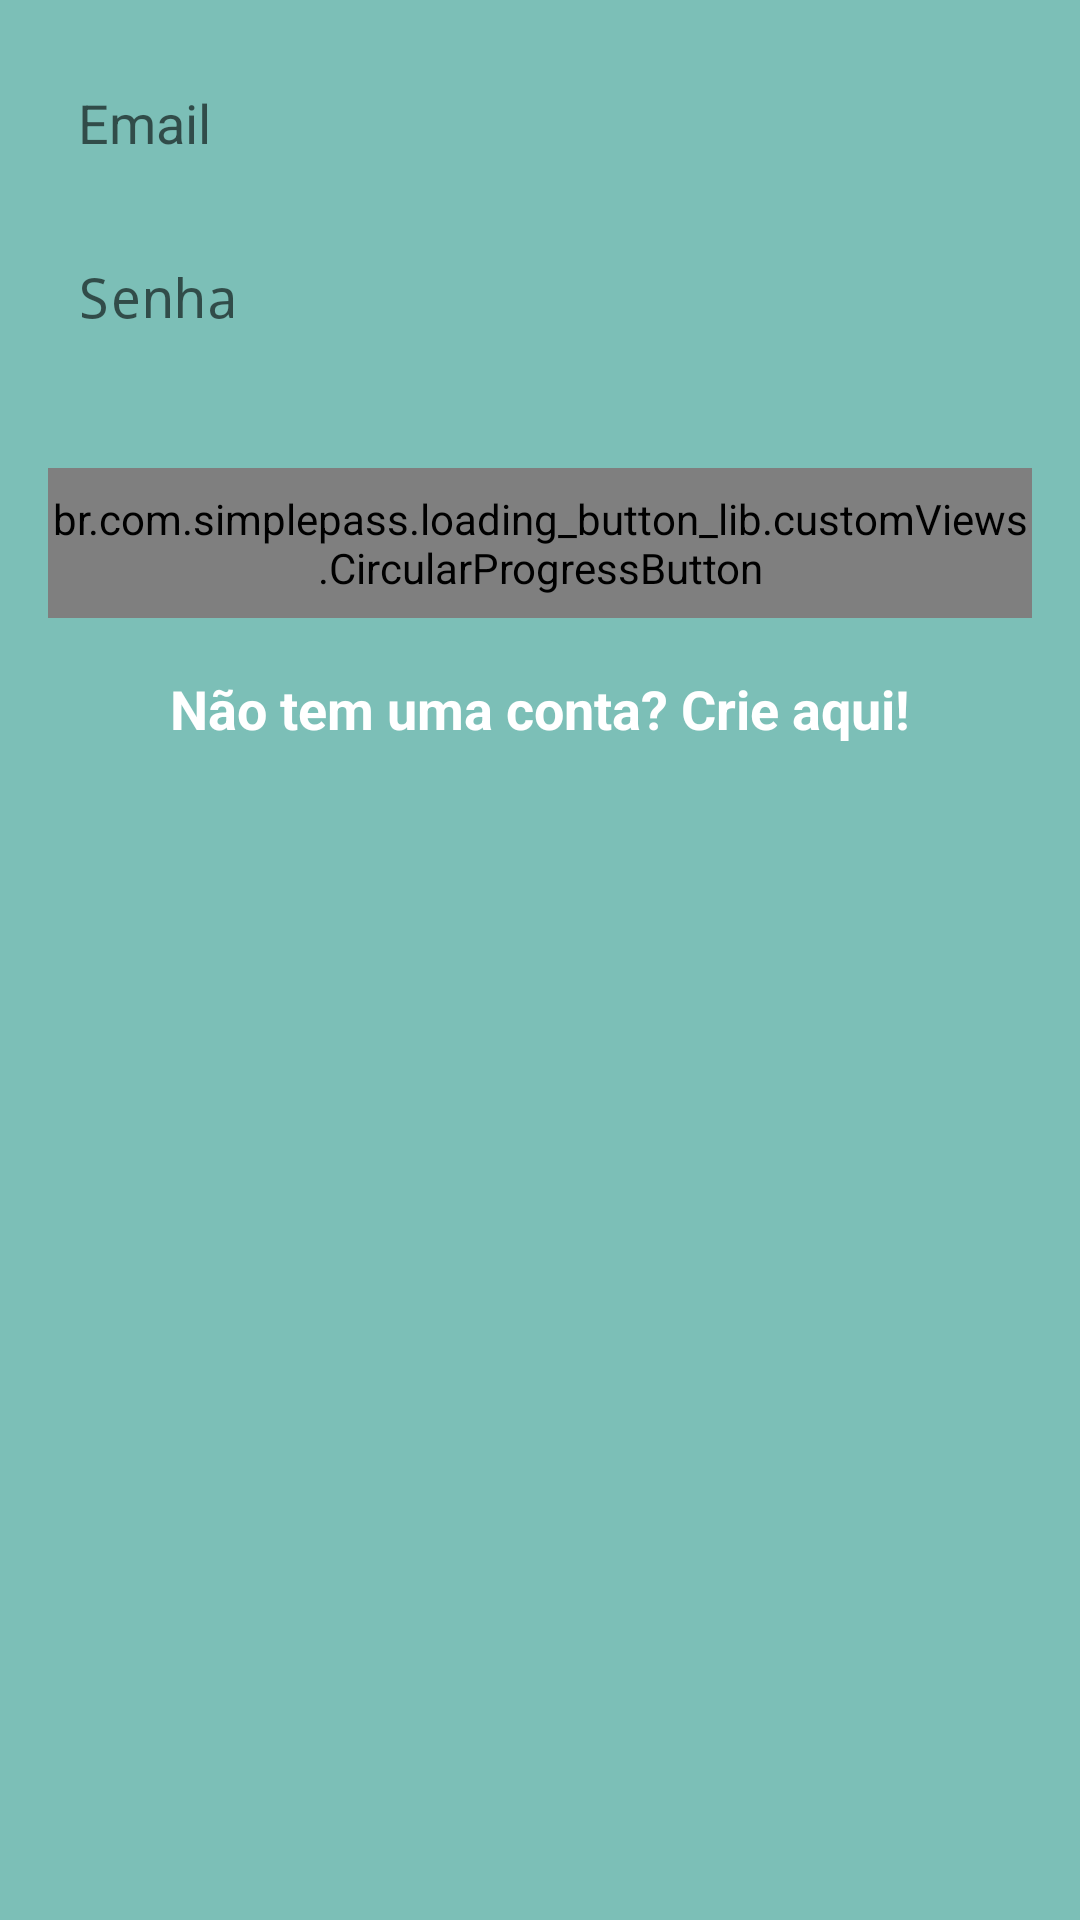

The Android layout XML behind this screen, and the referenced resources:
<!-- AndroidManifest.xml: activity theme Theme.AppCompat.Light.NoActionBar -->
<!-- res/layout/activity_login.xml -->
<?xml version="1.0" encoding="utf-8"?>
<androidx.constraintlayout.widget.ConstraintLayout xmlns:android="http://schemas.android.com/apk/res/android"
    xmlns:app="http://schemas.android.com/apk/res-auto"
    xmlns:tools="http://schemas.android.com/tools"
    android:layout_width="match_parent"
    android:layout_height="match_parent"
    android:background="@color/backgroundActivity"
    tools:context=".activity.LoginActivity">

    <ImageView
        android:id="@+id/imageView"
        android:layout_width="wrap_content"
        android:layout_height="wrap_content"
        android:layout_marginTop="8dp"
        app:layout_constraintEnd_toEndOf="parent"
        app:layout_constraintStart_toStartOf="parent"
        app:layout_constraintTop_toTopOf="parent"
        app:srcCompat="@drawable/logo" />

    <EditText
        android:id="@+id/editText_emailLogar"
        android:layout_width="0dp"
        android:layout_height="50dp"
        android:layout_marginStart="16dp"
        android:layout_marginTop="8dp"
        android:layout_marginEnd="16dp"
        android:background="@drawable/bg_editext_redondo"
        android:ems="10"
        android:hint="@string/email"
        android:inputType="textEmailAddress"
        android:paddingLeft="10dp"
        app:layout_constraintEnd_toEndOf="parent"
        app:layout_constraintStart_toStartOf="parent"
        app:layout_constraintTop_toBottomOf="@+id/imageView" />

    <EditText
        android:id="@+id/editText_senhaLogar"
        android:layout_width="0dp"
        android:layout_height="50dp"
        android:layout_marginTop="8dp"
        android:background="@drawable/bg_editext_redondo"
        android:ems="10"
        android:hint="@string/senha"
        android:inputType="textPassword"
        android:paddingLeft="10dp"
        app:layout_constraintEnd_toEndOf="@+id/editText_emailLogar"
        app:layout_constraintStart_toStartOf="@+id/editText_emailLogar"
        app:layout_constraintTop_toBottomOf="@+id/editText_emailLogar" />

    <br.com.simplepass.loading_button_lib.customViews.CircularProgressButton
        android:id="@+id/button_logar"
        android:layout_width="0dp"
        android:layout_height="50dp"
        android:layout_marginTop="32dp"
        android:background="@drawable/bg_button_redondo"
        android:text="@string/botao_logar"
        android:textColor="@android:color/white"
        app:layout_constraintEnd_toEndOf="@+id/editText_senhaLogar"
        app:layout_constraintStart_toStartOf="@+id/editText_senhaLogar"
        app:layout_constraintTop_toBottomOf="@+id/editText_senhaLogar"
        app:spinning_bar_color="#fff"
        app:spinning_bar_width="4dp"
        app:spinning_bar_padding="6dp"/>

    <TextView
        android:id="@+id/textView_criarConta"
        android:layout_width="0dp"
        android:layout_height="wrap_content"
        android:layout_marginTop="100dp"
        android:gravity="center"
        android:text="@string/NaoTemConta"
        android:textColor="@android:color/white"
        android:textSize="18sp"
        android:textStyle="bold"
        app:layout_constraintEnd_toEndOf="@+id/editText_senhaLogar"
        app:layout_constraintStart_toStartOf="@+id/editText_senhaLogar"
        app:layout_constraintTop_toBottomOf="@+id/editText_senhaLogar" />
</androidx.constraintlayout.widget.ConstraintLayout>
<!-- resources referenced by this layout -->
<resources>
  <color name="backgroundActivity">#80008577</color>
  <!-- drawable logo: png bitmap (drawable, 4490 bytes) -->
  <string name="NaoTemConta">Não tem uma conta? Crie aqui!</string>
  <string name="botao_logar">Entrar</string>
  <string name="email">Email</string>
  <string name="senha">Senha</string>
</resources>
